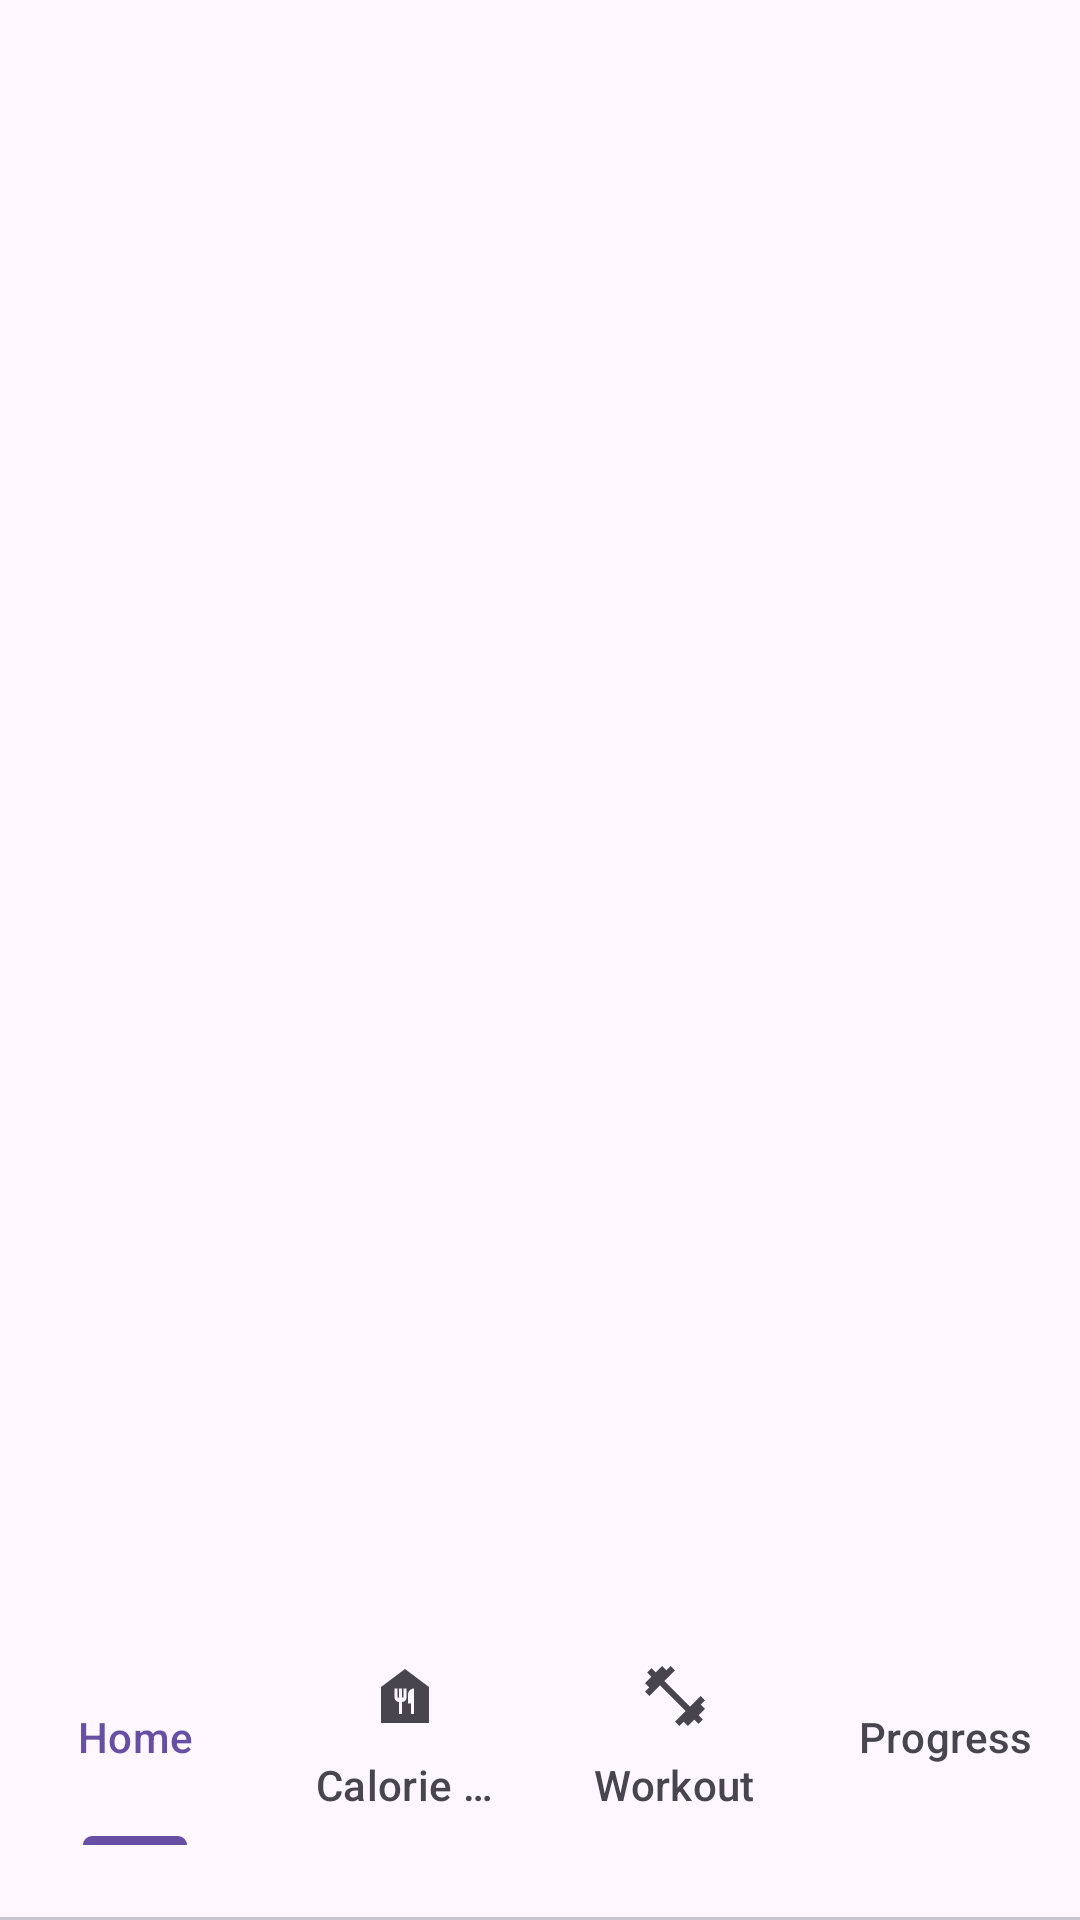

Write the Android layout XML for this screen, with the resource values it uses.
<!-- AndroidManifest.xml: application theme Theme.Test4 -->
<!-- res/layout/activity_main.xml -->
<?xml version="1.0" encoding="utf-8"?>
<LinearLayout xmlns:android="http://schemas.android.com/apk/res/android"
    xmlns:app="http://schemas.android.com/apk/res-auto"
    xmlns:tools="http://schemas.android.com/tools"
    android:id="@+id/main"
    android:layout_width="match_parent"
    android:layout_height="match_parent"
    android:orientation="vertical"
    tools:context=".MainActivity">
    <androidx.viewpager2.widget.ViewPager2
        android:id="@+id/viewPager"
        android:layout_width="match_parent"
        android:layout_height="0dp"
        android:layout_weight="1" />

    <com.google.android.material.tabs.TabLayout
        android:id="@+id/tabLayout"
        android:layout_width="match_parent"
        android:layout_height="wrap_content"
        android:paddingBottom="25dp">

        <com.google.android.material.tabs.TabItem
            android:layout_width="wrap_content"
            android:layout_height="wrap_content"
            android:text="Home" />

        <com.google.android.material.tabs.TabItem
            android:layout_width="wrap_content"
            android:layout_height="wrap_content"
            android:icon="@drawable/baseline_food_bank_24"
            android:text="Calorie Tracker" />

        <com.google.android.material.tabs.TabItem
            android:layout_width="wrap_content"
            android:layout_height="wrap_content"
            android:icon="@drawable/baseline_fitness_center_24"
            android:text="Workout" />

        <com.google.android.material.tabs.TabItem
            android:layout_width="wrap_content"
            android:layout_height="wrap_content"
            android:text="Progress" />
    </com.google.android.material.tabs.TabLayout>



</LinearLayout>
<!-- resources referenced by this layout -->
<resources>
  <!-- drawable baseline_fitness_center_24 (drawable) -->
  <vector xmlns:android="http://schemas.android.com/apk/res/android" android:height="24dp" android:tint="#2E3ADD" android:viewportHeight="24" android:viewportWidth="24" android:width="24dp">
        
      <path android:fillColor="@android:color/white" android:pathData="M20.57,14.86L22,13.43 20.57,12 17,15.57 8.43,7 12,3.43 10.57,2 9.14,3.43 7.71,2 5.57,4.14 4.14,2.71 2.71,4.14l1.43,1.43L2,7.71l1.43,1.43L2,10.57 3.43,12 7,8.43 15.57,17 12,20.57 13.43,22l1.43,-1.43L16.29,22l2.14,-2.14 1.43,1.43 1.43,-1.43 -1.43,-1.43L22,16.29z"/>
      
  </vector>
  <!-- drawable baseline_food_bank_24 (drawable) -->
  <vector xmlns:android="http://schemas.android.com/apk/res/android" android:height="35dp" android:tint="#2E3ADD" android:viewportHeight="24" android:viewportWidth="24" android:width="35dp">
        
      <path android:fillColor="@android:color/white" android:pathData="M12,3L4,9v12h16V9L12,3zM12.5,12.5c0,0.83 -0.67,1.5 -1.5,1.5v4h-1v-4c-0.83,0 -1.5,-0.67 -1.5,-1.5v-3h1v3H10v-3h1v3h0.5v-3h1V12.5zM15,18h-1v-3.5h-1v-3c0,-1.1 0.9,-2 2,-2V18z"/>
      
  </vector>
  <style name="Theme.Test4" parent="Base.Theme.Test4" />
  <style name="Base.Theme.Test4" parent="Theme.Material3.DayNight.NoActionBar">
          
          
      </style>
</resources>
